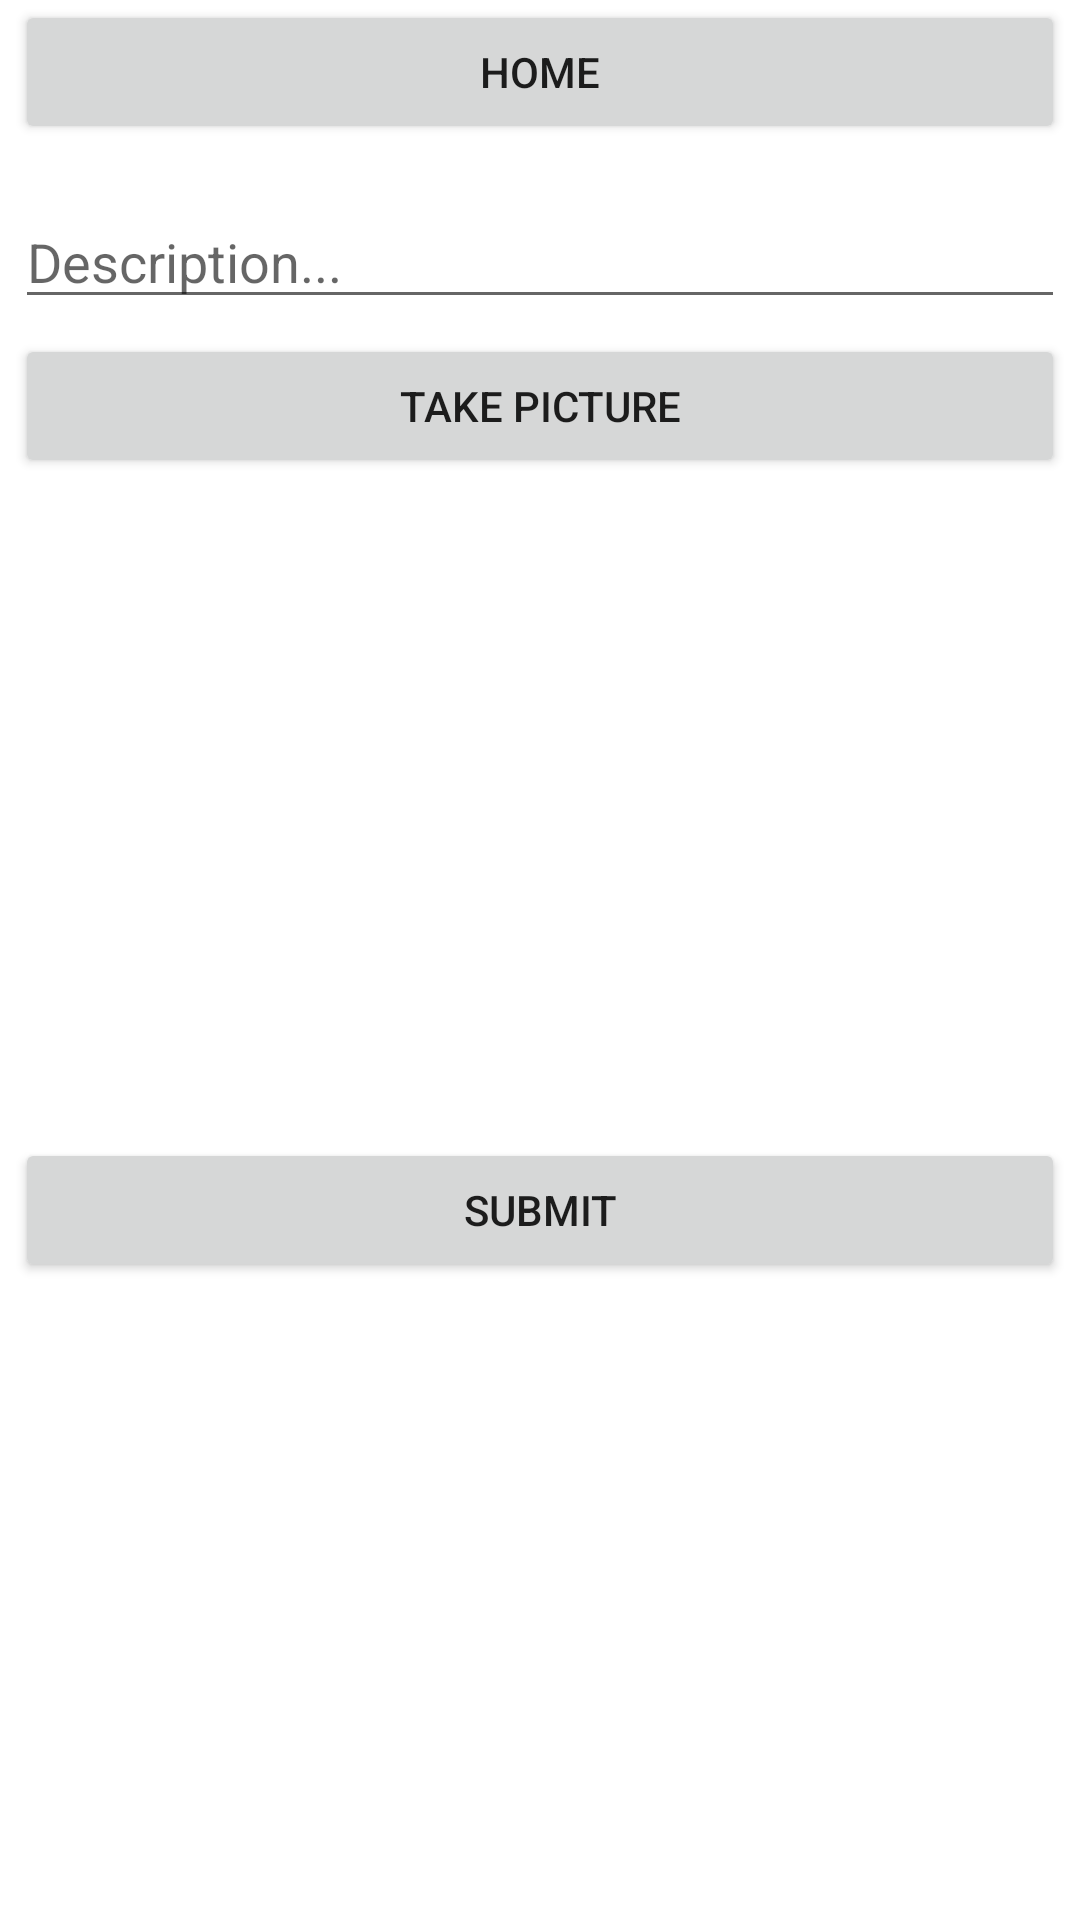

Produce the Android XML layout that renders to this screen, including the resource entries it uses.
<!-- AndroidManifest.xml: application theme Theme.Instagram -->
<!-- res/layout/activity_compose.xml -->
<?xml version="1.0" encoding="utf-8"?>
<RelativeLayout xmlns:android="http://schemas.android.com/apk/res/android"
    xmlns:app="http://schemas.android.com/apk/res-auto"
    xmlns:tools="http://schemas.android.com/tools"
    android:layout_width="match_parent"
    android:layout_height="match_parent"
    tools:context=".ComposeActivity">

    <EditText
        android:id="@+id/etDescription"
        android:layout_width="match_parent"
        android:layout_height="wrap_content"
        android:layout_below="@+id/btnHome"
        android:layout_centerHorizontal="true"
        android:layout_marginStart="5dp"
        android:layout_marginTop="17dp"
        android:layout_marginEnd="5dp"
        android:ems="10"
        android:gravity="start|top"
        android:hint="Description..."
        android:inputType="textMultiLine" />

    <Button
        android:id="@+id/btnCapture"
        android:layout_width="match_parent"
        android:layout_height="wrap_content"
        android:layout_below="@+id/etDescription"
        android:layout_centerHorizontal="true"
        android:layout_marginStart="5dp"
        android:layout_marginTop="5dp"
        android:layout_marginEnd="5dp"
        android:text="TAKE PICTURE" />

    <ImageView
        android:id="@+id/ivPostImage"
        android:layout_width="match_parent"
        android:layout_height="200dp"
        android:layout_below="@+id/btnCapture"
        android:layout_centerHorizontal="true"
        android:layout_marginStart="5dp"
        android:layout_marginTop="15dp"
        android:layout_marginEnd="5dp"
        tools:srcCompat="@tools:sample/avatars" />

    <Button
        android:id="@+id/btnSubmit"
        android:layout_width="match_parent"
        android:layout_height="wrap_content"
        android:layout_below="@+id/ivPostImage"
        android:layout_centerHorizontal="true"
        android:layout_marginStart="5dp"
        android:layout_marginTop="5dp"
        android:layout_marginEnd="5dp"
        android:text="SUBMIT" />

    <Button
        android:id="@+id/btnHome"
        android:layout_width="match_parent"
        android:layout_height="wrap_content"
        android:layout_alignParentTop="true"
        android:layout_centerHorizontal="true"
        android:layout_marginStart="5dp"
        android:layout_marginTop="0dp"
        android:layout_marginEnd="5dp"
        android:onClick="onHome"
        android:text="Home" />

</RelativeLayout>
<!-- resources referenced by this layout -->
<resources>
  <style name="Theme.Instagram" parent="Theme.MaterialComponents.Light">
          
          <item name="colorPrimary">@color/purple_500</item>
          <item name="colorPrimaryVariant">@color/purple_700</item>
          <item name="colorOnPrimary">@color/white</item>
          
          <item name="colorSecondary">@color/teal_200</item>
          <item name="colorSecondaryVariant">@color/teal_700</item>
          <item name="colorOnSecondary">@color/black</item>
          
          <item name="android:statusBarColor" tools:targetApi="l">?attr/colorPrimaryVariant</item>
          
      </style>
  <color name="purple_500">#2196f3</color>
  <color name="purple_700">#0069c0</color>
  <color name="white">#FFFFFFFF</color>
  <color name="teal_200">#FF03DAC5</color>
  <color name="teal_700">#FF018786</color>
  <color name="black">#FF000000</color>
</resources>
